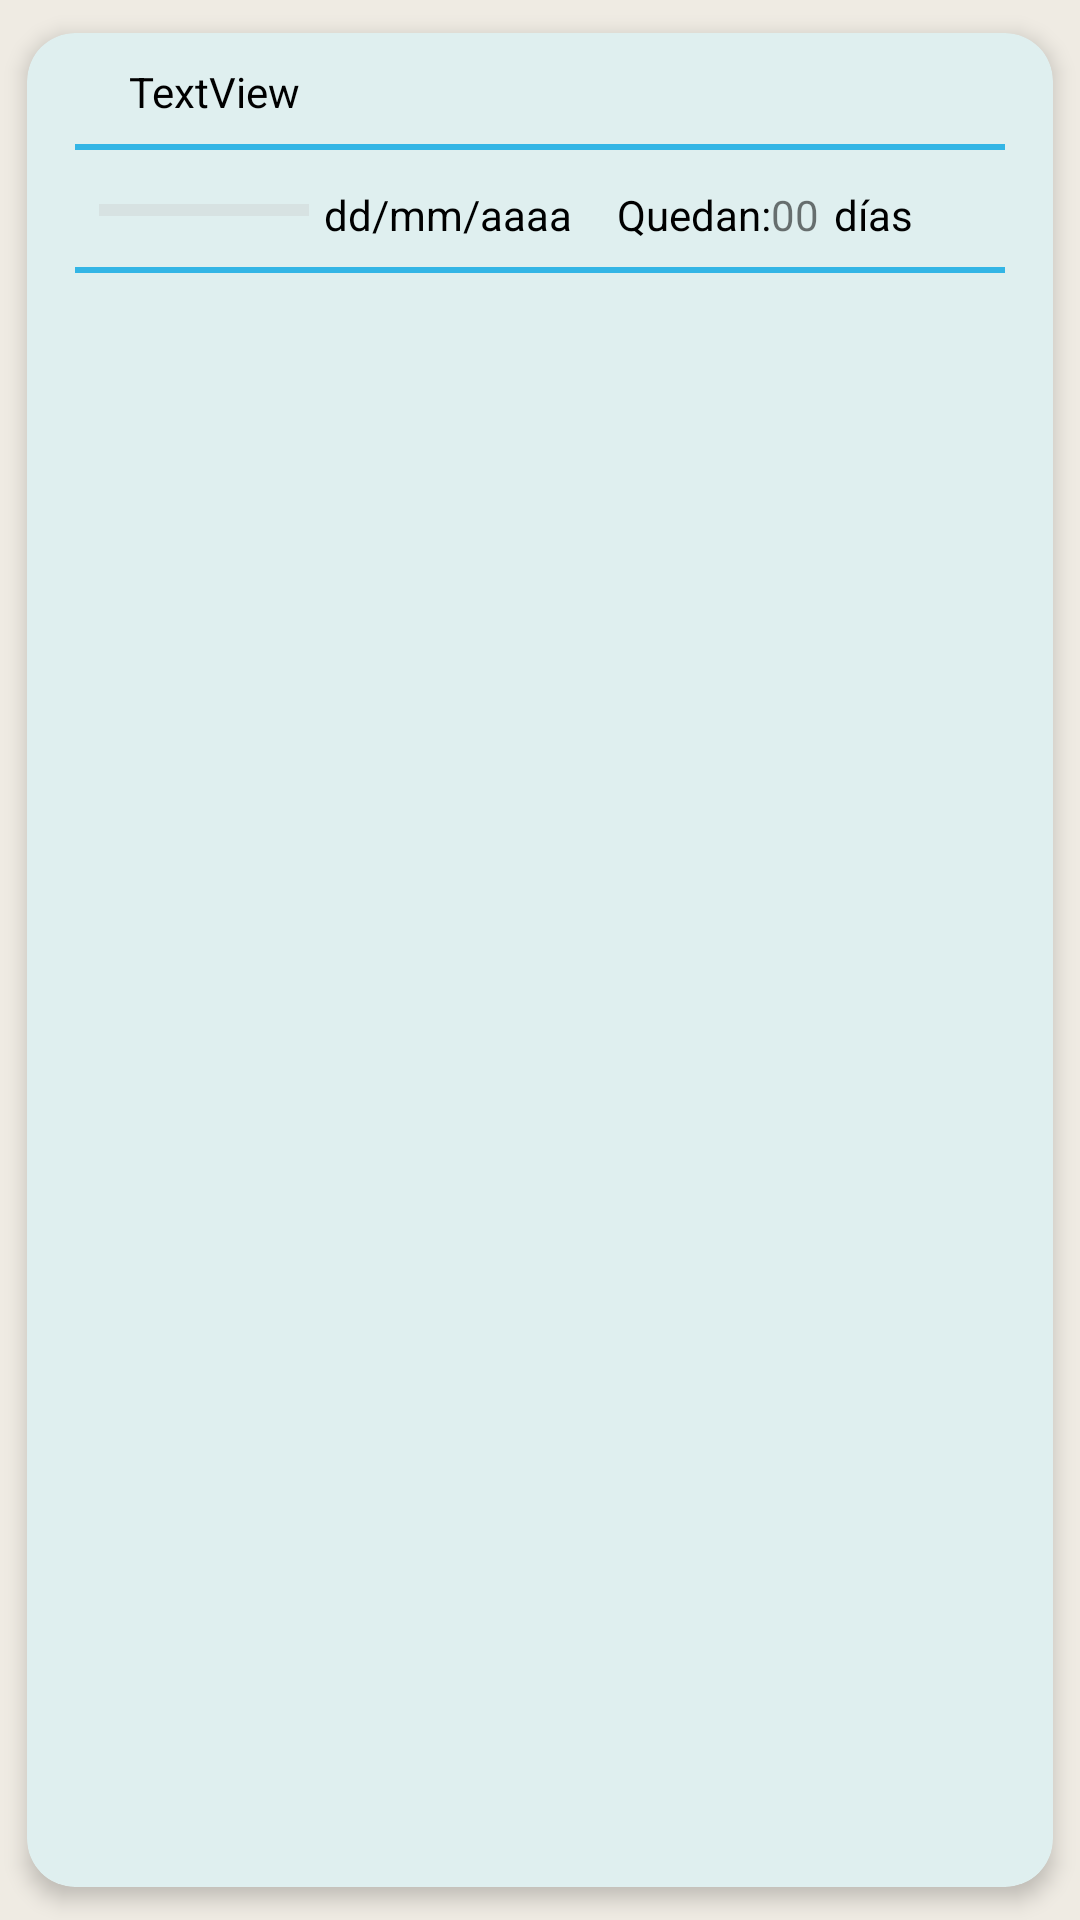

This screen was rendered from an Android layout file. Write that file and the resources it references.
<!-- AndroidManifest.xml: application theme Theme.TrassTarea -->
<!-- res/layout/listitemtarea.xml -->
<?xml version="1.0" encoding="utf-8"?>
<com.google.android.material.card.MaterialCardView
    xmlns:android="http://schemas.android.com/apk/res/android"
    xmlns:app="http://schemas.android.com/apk/res-auto"
    android:layout_width="match_parent"
    android:layout_height="wrap_content"
    android:layout_marginStart="8dp"
    android:layout_marginEnd="8dp"
    android:layout_marginTop="4dp"
    android:layout_marginBottom="4dp"
    app:cardCornerRadius="16dp"
    app:cardElevation="4dp"
    app:cardUseCompatPadding="true"
    app:cardBackgroundColor="@color/holo_light_blue">

    <LinearLayout
        android:layout_width="match_parent"
        android:layout_height="wrap_content"
        android:orientation="vertical"
        android:paddingStart="16dp"
        android:paddingEnd="16dp"
        android:paddingTop="0dp"
    android:paddingBottom="12dp">


        <LinearLayout
            android:layout_width="336dp"
            android:layout_height="wrap_content"
            android:orientation="horizontal">

            <ImageView
                android:id="@+id/iv_prioritaria"
                android:layout_width="wrap_content"
                android:layout_height="wrap_content"
                android:layout_marginStart="8dp"
                android:layout_marginLeft="10dp"
                android:layout_marginTop="10dp"
                android:layout_marginEnd="2dp"
                android:layout_marginBottom="10dp" />

            <TextView
                android:id="@+id/tv_tarea"
                android:layout_width="wrap_content"
                android:layout_height="wrap_content"
                android:layout_marginStart="8dp"
                android:layout_marginLeft="10dp"
                android:layout_marginTop="10dp"
                android:layout_marginEnd="2dp"
                android:layout_marginBottom="8dp"
                android:gravity="center_vertical"
                android:text="TextView"
                android:textColor="@color/black" />
        </LinearLayout>

        <View
            android:layout_width="match_parent"
            android:layout_height="2dp"
            android:background="@android:color/holo_blue_light" />

        <LinearLayout
            android:layout_width="338dp"
            android:layout_height="match_parent"
            android:orientation="horizontal">

            <ProgressBar
                android:id="@+id/pb_progreso"
                style="?android:attr/progressBarStyleHorizontal"
                android:layout_width="70dp"
                android:layout_height="wrap_content"
                android:layout_marginLeft="8dp"
                android:layout_marginTop="12dp"
                android:layout_marginBottom="8dp" />

            <TextView
                android:id="@+id/tv_fecha"
                android:layout_width="wrap_content"
                android:layout_height="wrap_content"
                android:layout_marginStart="5dp"
                android:layout_marginLeft="0dp"
                android:layout_marginTop="12dp"
                android:layout_marginEnd="15dp"
                android:layout_marginRight="0dp"
                android:layout_marginBottom="8dp"
                android:text="dd/mm/aaaa"
                android:textColor="@color/black" />

            <TextView
                android:id="@+id/textView8"
                android:layout_width="wrap_content"
                android:layout_height="wrap_content"
                android:layout_marginLeft="0dp"
                android:layout_marginTop="12dp"
                android:layout_marginRight="0dp"
                android:layout_marginBottom="8dp"
                android:text="@string/tv_quedan"
                android:textColor="@color/black" />

            <TextView
                android:id="@+id/tv_dias"
                android:layout_width="wrap_content"
                android:layout_height="wrap_content"
                android:layout_marginTop="12dp"
                android:layout_marginRight="5dp"
                android:text="00"
                android:textAlignment="center" />

            <TextView
                android:id="@+id/textView7"
                android:layout_width="wrap_content"
                android:layout_height="wrap_content"
                android:layout_marginTop="12dp"
                android:layout_marginEnd="16dp"
                android:layout_marginBottom="8dp"
                android:text="@string/tv_dias"
                android:textColor="@color/black" />

        </LinearLayout>
        <View
            android:layout_width="match_parent"
            android:layout_height="2dp"
            android:background="@android:color/holo_blue_light" />
    </LinearLayout>
</com.google.android.material.card.MaterialCardView>
<!-- resources referenced by this layout -->
<resources>
  <color name="black">#000000</color>
  <color name="holo_light_blue">#DFEFEF</color>
  <string name="tv_dias">días</string>
  <string name="tv_quedan">Quedan:</string>
  <style name="Theme.TrassTarea" parent="Theme.MaterialComponents.Light">
          
          <item name="android:statusBarColor">@color/old_paper_primary_dark</item>
  
          
          <item name="colorPrimary">@color/old_paper_primary</item>
          <item name="colorPrimaryDark">@color/old_paper_primary_dark</item>
  
          
          <item name="android:windowBackground">@color/old_paper_background</item>
  
          
          <item name="android:textColorPrimary">#000000</item>
  
          
          <item name="android:textColorSecondary">@color/old_paper_text_secondary</item>
  
          
          <item name="colorAccent">@color/old_paper_accent</item>
  
      </style>
  <color name="old_paper_primary_dark">#3E2723</color>
  <color name="old_paper_primary">#3E2723</color>
  <color name="old_paper_background">#FFEFEBE3</color>
  <color name="old_paper_text_secondary">#BDBDBD
      </color>
  <color name="old_paper_accent">#795548</color>
</resources>
